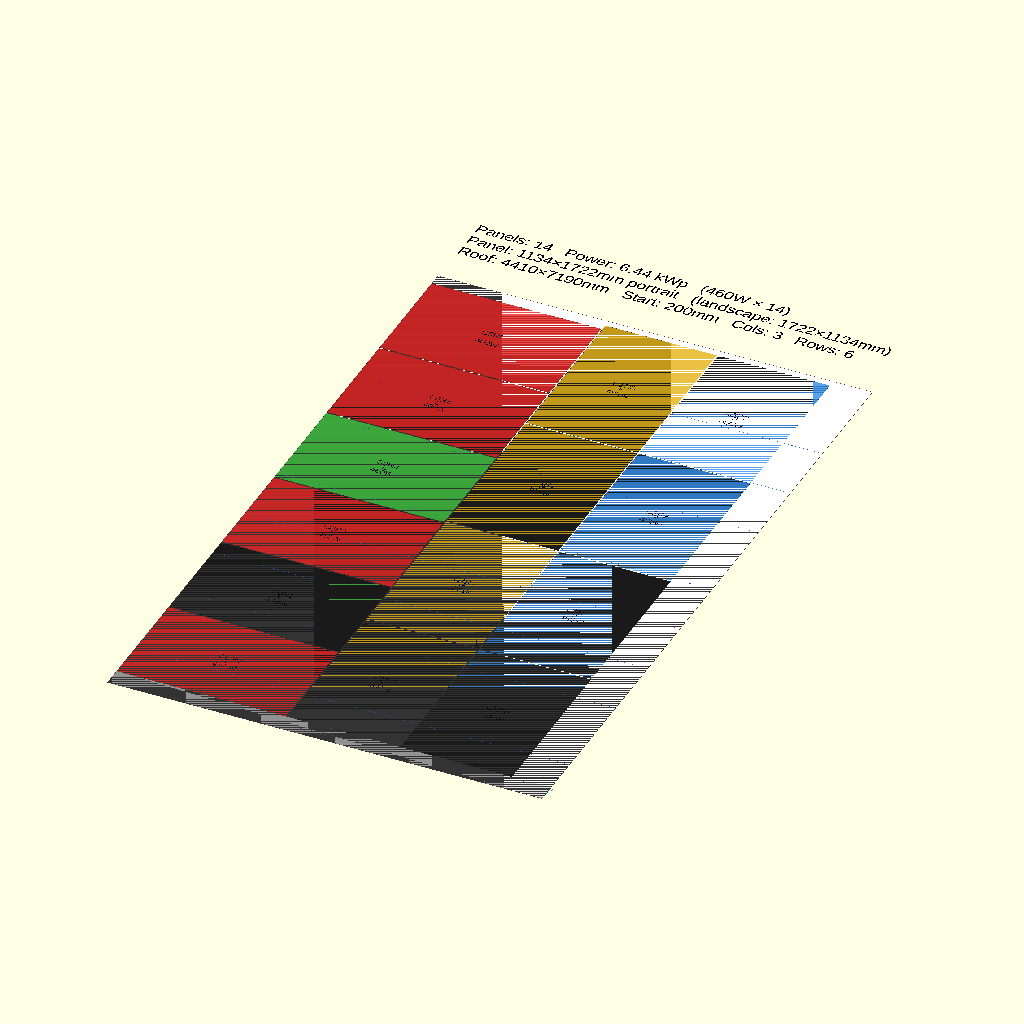
Cell 1: the model at its default parameters.
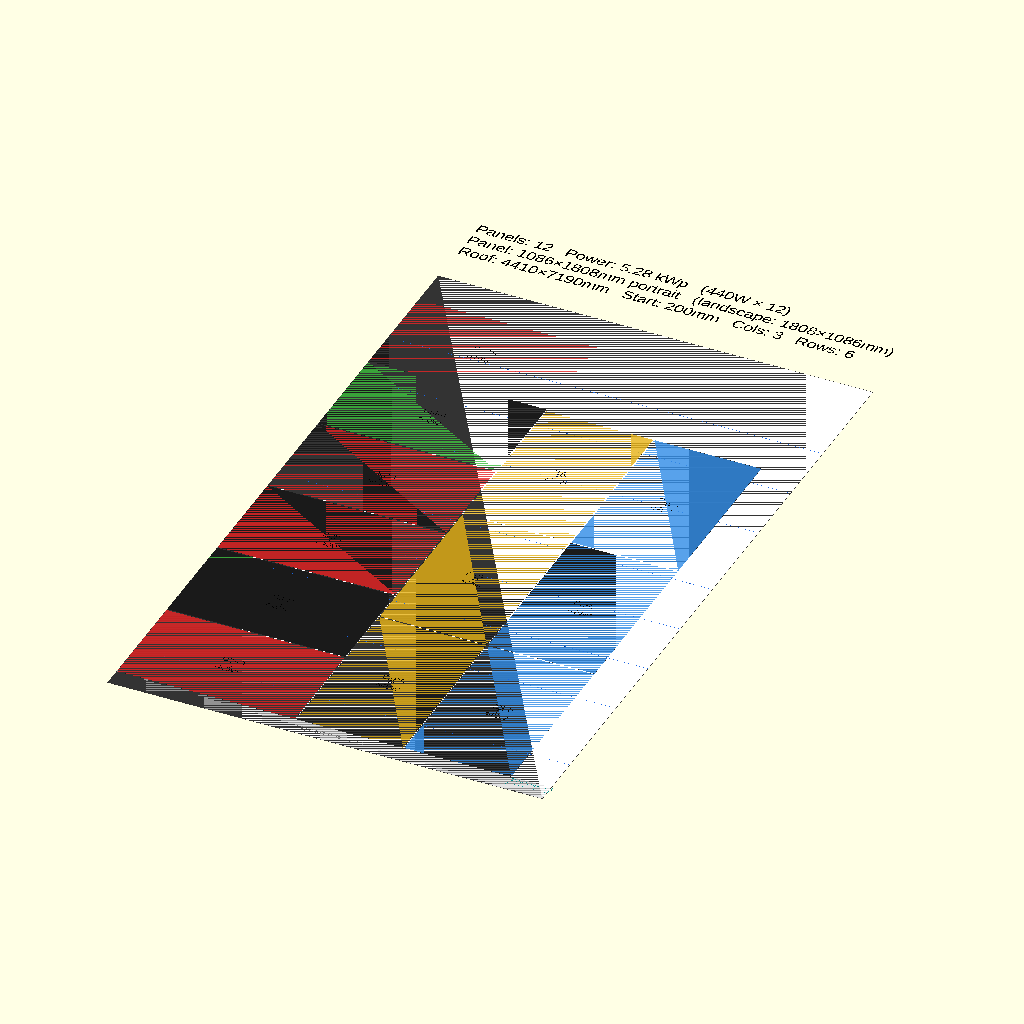
Cell 2 — SEL set to 2, the other parameters unchanged.
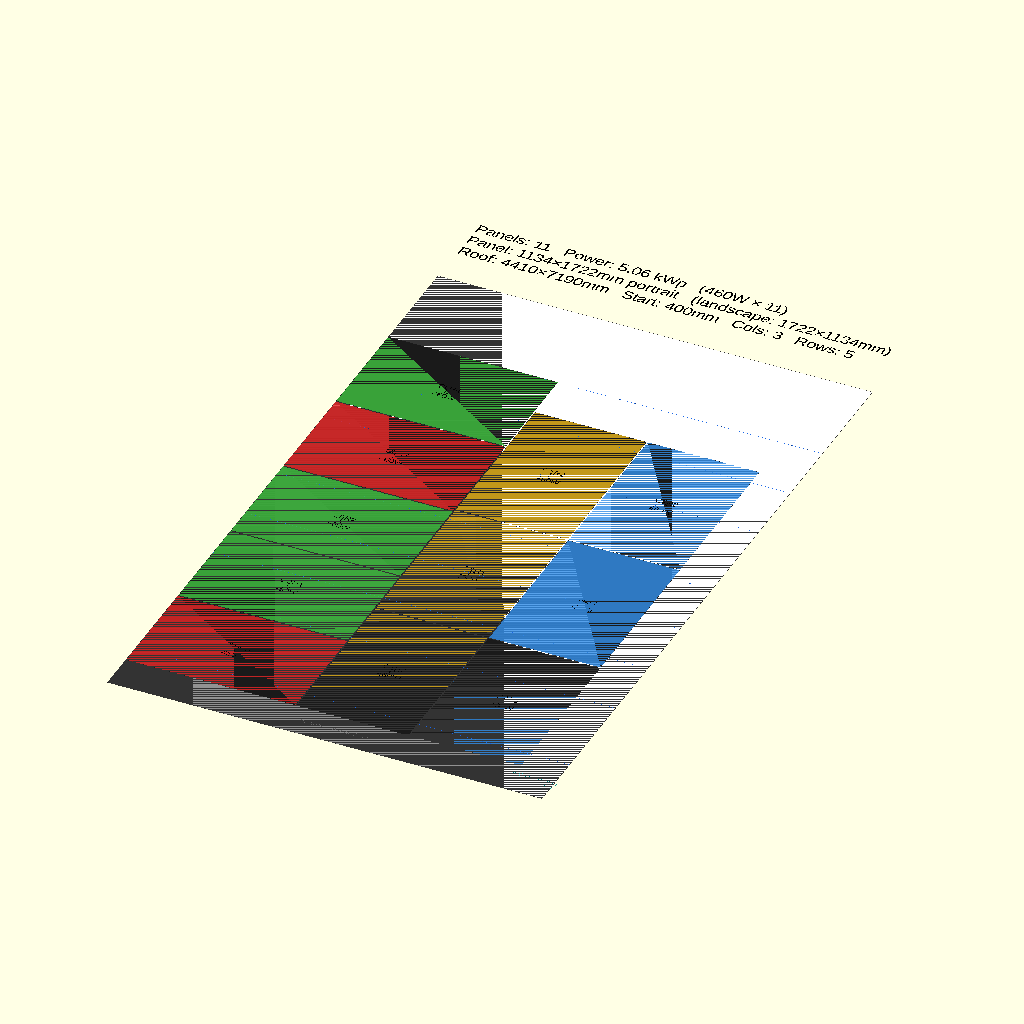
Cell 3 — START_Y set to 400, the other parameters unchanged.
The same orthographic view direction (rotation 55°, 0°, 25°; colour scheme Cornfield) for every cell, with the view re-fitted per cell, so scale and position can differ between cells.
Source of the model, configs/1134x1722_L1P2_14pcs_safezone.scad:
// 1134×1722mm  ~460W
// Safe zone only (0–4410mm, where rails exist)
// Col 0 landscape (1722×1134mm) — 6 rows, WARNING: existing rails spaced for
//   portrait so rows R0 R2 R4 R5 only catch 1 rail (needs cross-rail or clamps)
// Cols 1-2 portrait (1134×1722mm) — 4 rows, all rail-compliant (green)
// Width: 1722 + 2×1134 + 2×10 = 4010mm  ✓ < 4410mm
// Height: 200 + 6×1134 + 5×10 = 7054mm  ✓ < 7190mm  (portrait: 7118mm)
// Total: 6 + 4 + 4 = 14 panels × 460W = 6.44 kWp
//
// Run:
//   openscad -o 1134x1722_L1P2_14pcs_safezone.png --imgsize=2200,3700 \
//            --camera=0,0,0,0,0,0,1 --projection=ortho --viewall --autocenter \
//            configs/1134x1722_L1P2_14pcs_safezone.scad

include <../solar_layout.scad>

SEL                 = 1;         // 1134×1722mm  460W
START_Y             = 200;
COLUMN_ORIENTATIONS = [1, 0];    // col 0 landscape, rest portrait
OBSTACLES           = [];
SAFE_ZONE_X         = 0;
Customizer parameters (derived from the source; name, type, default, range or options):
SEL: number, default 1
START_Y: number, default 200
COLUMN_ORIENTATIONS: vector, default [1, 0]
SAFE_ZONE_X: number, default 0
